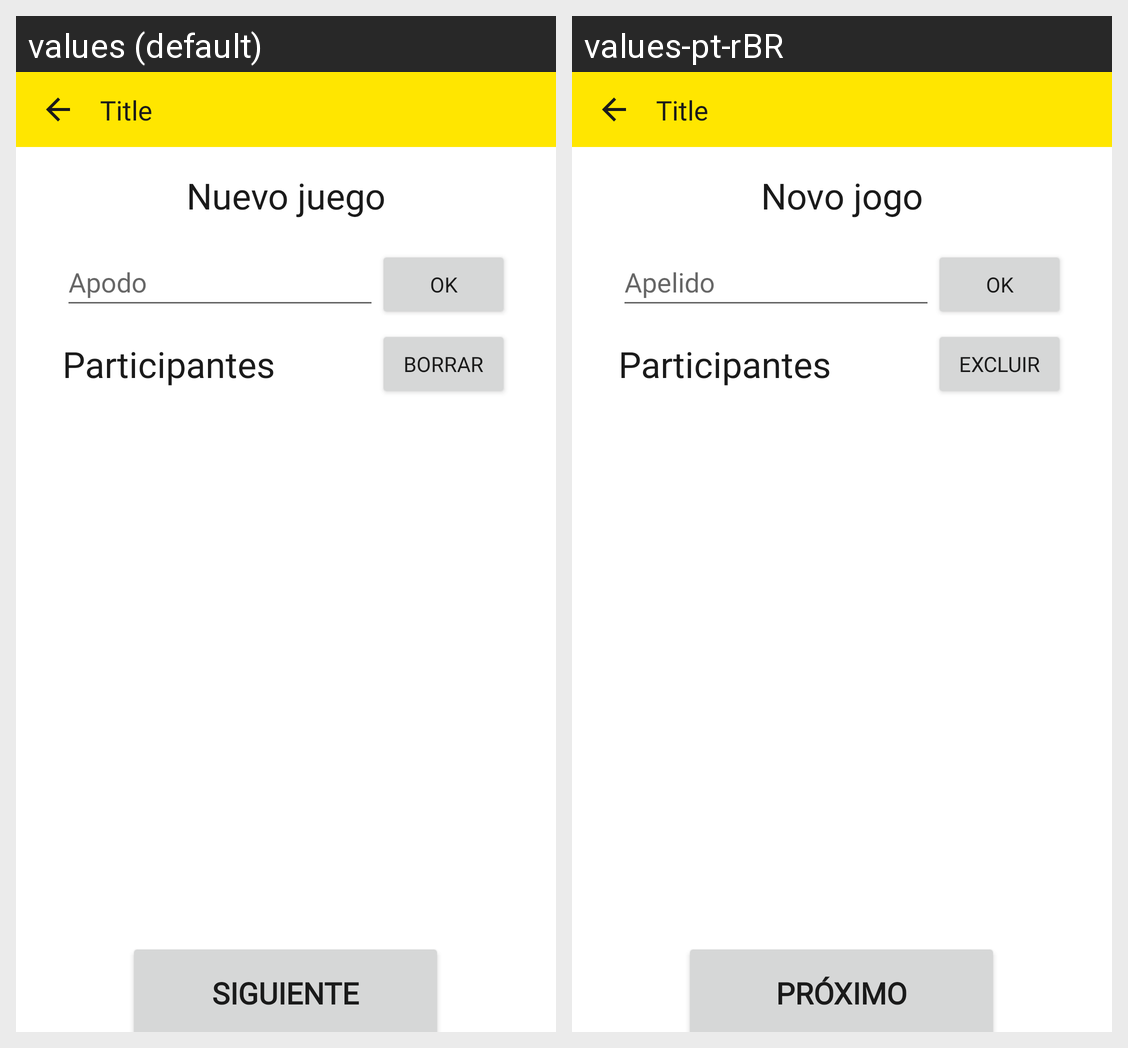

The Android screen above is rendered under two locales of the same app. Produce the string resources it draws, with the default and per-locale values.
Android screen res/layout/activity_new_multiplayer_game.xml rendered under 2 locales, left to right: values (default), values-pt-rBR. Device: Nexus 5 (rendered at 1080×1920; each locale shown at half size, 540×960, under a caption strip naming it); theme Theme.DuelosMeli.
Strings drawn on this screen, with the default value and each locale's value (text and hints the layout hard-codes, and strings that could not be matched under every locale, appear in the picture but are not listed):

nuevo_juego
  values: Nuevo juego
  values-pt-rBR: Novo jogo

nickname
  values: Apodo
  values-pt-rBR: Apelido

ok
  values: OK
  values-pt-rBR: OK  [not translated; the default value is used]

participantes
  values: Participantes
  values-pt-rBR: Participantes

next
  values: Siguiente
  values-pt-rBR: Próximo

delete
  values: Borrar
  values-pt-rBR: Excluir
